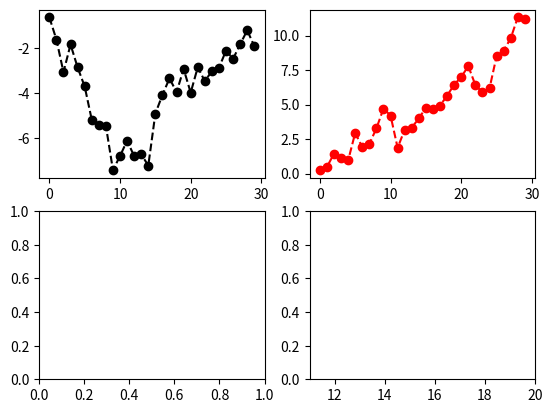

Source code (Python):
from matplotlib import pyplot as plt
import numpy as np

# fig = plt.figure()
# ax1 = fig.add_subplot(2, 2, 1)
# ax2 = fig.add_subplot(2, 2, 2)
# ax3 = fig.add_subplot(2, 2, 3)
# plt.plot(np.random.randn(50), 'k--')
array = np.random.randn(100)
# ax1.hist(array, bins=20, color='k', alpha=0.3) #alpha表示透明度
# ax2.scatter(array, array + 3 * np.random.randn(100))

# fig, axes = plt.subplots(2, 2, sharex=True, sharey=True)
# for i in range(2):
#     for j in range(2):
#         axes[i, j].hist(np.random.randn(500), bins=50, color='g', alpha=0.5)
# plt.subplots_adjust(top=0.92, bottom=0.08, left=0.10, right=0.95, hspace=0,
#                     wspace=0) #这个设置在pycharm自带的SciView中不生效

fig, axes = plt.subplots(2, 2)
axes[0][0].plot(np.random.randn(30).cumsum(), 'ko--')
axes[0][1].plot(np.random.randn(30).cumsum(), color='r', linestyle='dashed', marker='o')
print(plt.xlim([11, 20]))

plt.show()